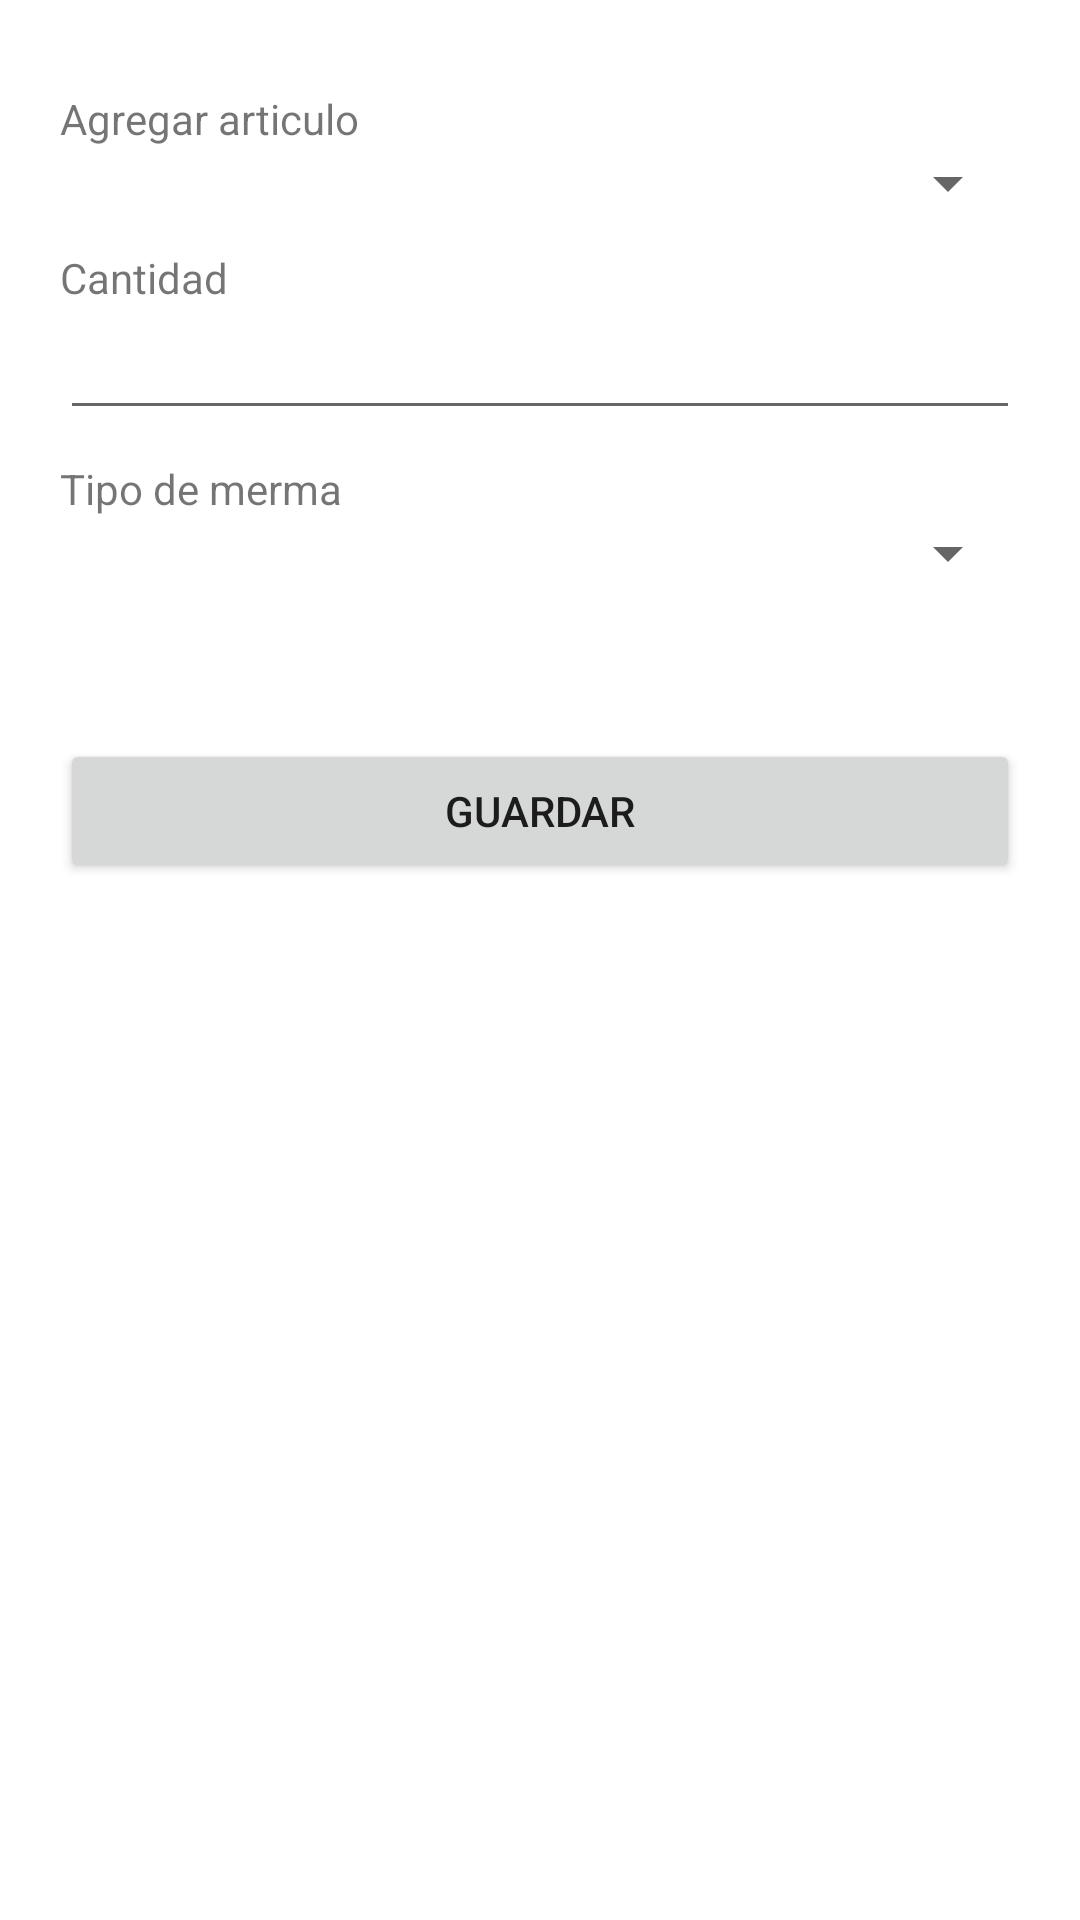

Here is an Android app screen rendered from its layout file. Give the layout XML and the strings, colors and styles it references.
<!-- AndroidManifest.xml: application theme Theme.ControlDeInventarios -->
<!-- res/layout/activity_agregar_merma.xml -->
<?xml version="1.0" encoding="utf-8"?>
<androidx.constraintlayout.widget.ConstraintLayout xmlns:android="http://schemas.android.com/apk/res/android"
    xmlns:app="http://schemas.android.com/apk/res-auto"
    xmlns:tools="http://schemas.android.com/tools"
    android:layout_width="match_parent"
    android:layout_height="match_parent"
    tools:context=".activities.AgregarMermaActivity">

    <ScrollView
        android:layout_width="match_parent"
        android:layout_height="0dp"
        android:orientation="vertical"
        app:layout_constraintBottom_toBottomOf="parent"
        app:layout_constraintEnd_toEndOf="parent"
        app:layout_constraintStart_toStartOf="parent"
        app:layout_constraintTop_toTopOf="parent">
        <LinearLayout
            android:layout_width="match_parent"
            android:orientation="vertical"
            android:padding="20dp"
            android:layout_height="wrap_content">
            <TextView
                android:layout_width="match_parent"
                android:layout_height="wrap_content"
                android:layout_marginTop="10dp"
                android:text="Agregar articulo"/>
            <Spinner
                android:id="@+id/sArticulos"
                android:layout_width="match_parent"
                android:layout_height="wrap_content" />
            <TextView
                android:layout_width="match_parent"
                android:layout_height="wrap_content"
                android:layout_marginTop="10dp"
                android:text="Cantidad" />
            <EditText
                android:id="@+id/eCantidad"
                android:layout_width="match_parent"
                android:layout_height="wrap_content"
                android:inputType="number"
                android:text=""/>
            <TextView
                android:layout_width="match_parent"
                android:layout_height="wrap_content"
                android:layout_marginTop="10dp"
                android:text="Tipo de merma" />
            <Spinner
                android:id="@+id/sTipoMerma"
                android:layout_width="match_parent"
                android:layout_height="wrap_content" />
            <TextView
                android:id="@+id/tTipoDano"
                android:visibility="gone"
                android:layout_width="match_parent"
                android:layout_height="wrap_content"
                android:layout_marginTop="10dp"
                android:text="Tipo de daño" />
            <Spinner
                android:id="@+id/sTipoDano"
                android:visibility="gone"
                android:layout_width="match_parent"
                android:layout_height="wrap_content" />
            <TextView
                android:id="@+id/tCambioProveedor"
                android:visibility="gone"
                android:layout_width="match_parent"
                android:layout_height="wrap_content"
                android:layout_marginTop="10dp"
                android:text="¿Cambio con el proveedor?" />
            <Spinner
                android:id="@+id/sCambioProveedor"
                android:visibility="gone"
                android:layout_width="match_parent"
                android:layout_height="wrap_content" />
            <TextView
                android:id="@+id/tArticulosCambio"
                android:visibility="gone"
                android:layout_width="match_parent"
                android:layout_height="wrap_content"
                android:layout_marginTop="10dp"
                android:text="Nuevo articulo entregado"/>
            <Spinner
                android:id="@+id/sArticulosCambio"
                android:visibility="gone"
                android:layout_width="match_parent"
                android:layout_height="wrap_content" />
            <TextView
                android:id="@+id/tCantidadCambio"
                android:visibility="gone"
                android:layout_width="match_parent"
                android:layout_height="wrap_content"
                android:layout_marginTop="10dp"
                android:text="Cantidad de articulos entregados" />
            <EditText
                android:id="@+id/eCantidadCambio"
                android:visibility="gone"
                android:layout_width="match_parent"
                android:layout_height="wrap_content"
                android:inputType="number"
                android:text=""/>
            <Button
                android:id="@+id/bGuardar"
                android:layout_width="match_parent"
                android:layout_height="wrap_content"
                android:layout_marginTop="50dp"
                android:text="Guardar"/>
        </LinearLayout>
    </ScrollView>

</androidx.constraintlayout.widget.ConstraintLayout>
<!-- resources referenced by this layout -->
<resources>
  <style name="Theme.ControlDeInventarios" parent="Theme.MaterialComponents.Light.DarkActionBar">
          
          <item name="colorPrimary">@color/colorPrimary</item>
          <item name="colorPrimaryVariant">@color/colorPrimaryVariant</item>
          <item name="colorOnPrimary">@color/white</item>
          
          <item name="colorSecondary">@color/colorSecondary</item>
          <item name="colorSecondaryVariant">@color/colorSecondaryVariant</item>
          <item name="colorOnSecondary">@color/black</item>
          
          <item name="android:statusBarColor">?attr/colorPrimaryVariant</item>
          
  
          <item name="android:forceDarkAllowed" tools:targetApi="q">false</item>
      </style>
  <color name="colorPrimary">#FF000000</color>
  <color name="colorPrimaryVariant">#d42a29</color>
  <color name="white">#FFFFFFFF</color>
  <color name="colorSecondary">#d42a29</color>
  <color name="colorSecondaryVariant">#9E1514</color>
  <color name="black">#FF000000</color>
</resources>
